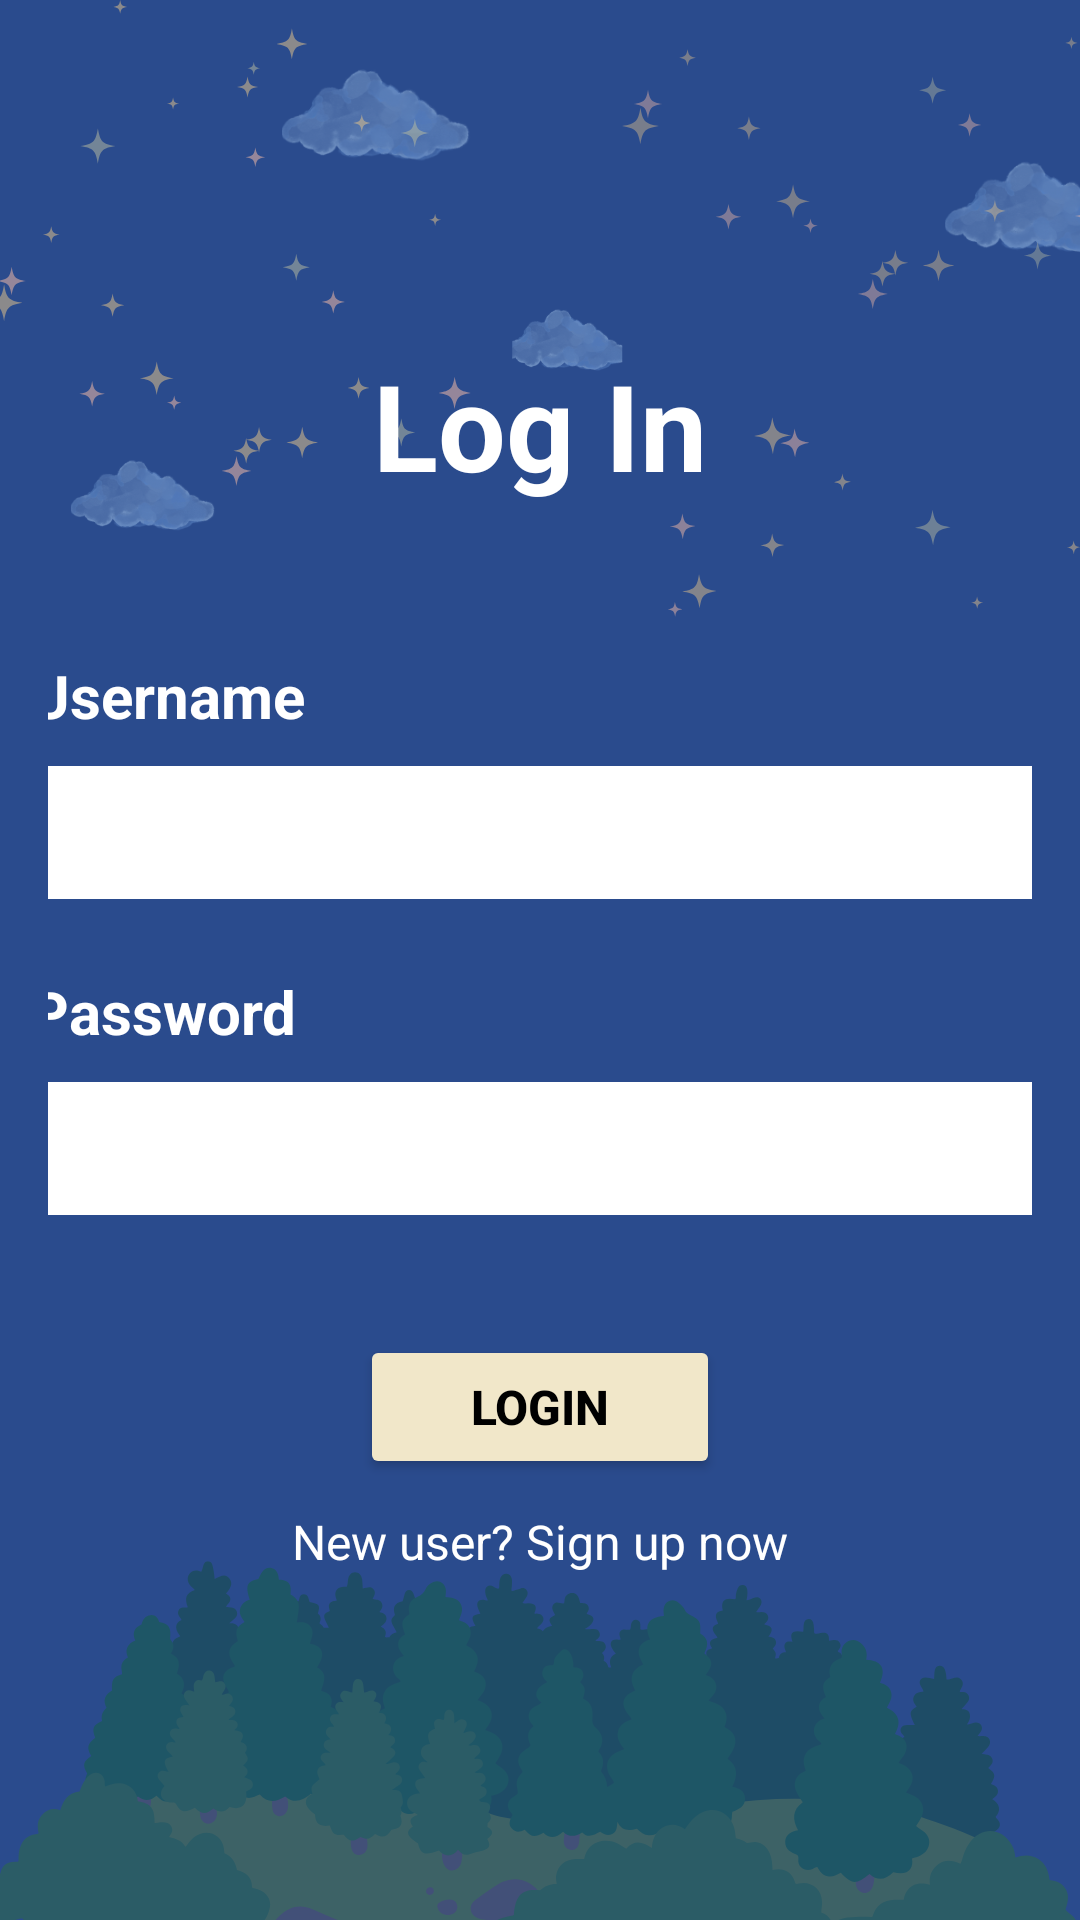

The Android layout XML behind this screen, and the referenced resources:
<!-- AndroidManifest.xml: application theme Theme.PerfectDiary -->
<!-- res/layout/activity_login.xml -->
<?xml version="1.0" encoding="utf-8"?>
<RelativeLayout xmlns:android="http://schemas.android.com/apk/res/android"
    xmlns:tools="http://schemas.android.com/tools"
    android:layout_width="match_parent"
    android:layout_height="match_parent"
    tools:context=".Login">

    
    <ImageView
        android:id="@+id/backgroundImageView"
        android:layout_width="match_parent"
        android:layout_height="match_parent"
        android:src="@drawable/background_image"
        android:scaleType="centerCrop"
        android:contentDescription="@string/content_description" />

    
    <LinearLayout
        android:layout_width="match_parent"
        android:layout_height="match_parent"
        android:orientation="vertical"
        android:padding="16dp"
        android:gravity="center"
        android:background="@android:color/transparent">

        <TextView
            android:layout_width="wrap_content"
            android:layout_height="wrap_content"
            android:text="@string/log_in"
            android:textSize="40sp"
            android:textStyle="bold"
            android:textColor="@android:color/white"
            android:layout_marginBottom="50dp"/>

        <TextView
            android:layout_width="340dp"
            android:layout_height="wrap_content"
            android:text="@string/username"
            android:textColor="@android:color/white"
            android:textSize="20sp"
            android:textStyle="bold"
            android:layout_marginBottom="10dp"/>

        <EditText
            android:id="@+id/Username"
            android:layout_width="340dp"
            android:layout_height="wrap_content"
            android:inputType="text"
            android:background="@android:color/white"
            android:padding="10dp"
            android:layout_marginBottom="24dp"/>

        <TextView
            android:layout_width="340dp"
            android:layout_height="wrap_content"
            android:text="@string/password"
            android:textColor="@android:color/white"
            android:textSize="20sp"
            android:textStyle="bold"
            android:layout_marginBottom="10dp"/>

        <EditText
            android:id="@+id/Password"
            android:layout_width="340dp"
            android:layout_height="wrap_content"
            android:inputType="textPassword"
            android:background="@android:color/white"
            android:padding="10dp"
            android:layout_marginBottom="40dp"/>

        <Button
            android:id="@+id/buttonLogin"
            android:layout_width="120dp"
            android:layout_height="wrap_content"
            android:text="@string/button_login"
            android:textColor="@color/black"
            android:textStyle="bold"
            android:textSize="16sp"
            android:backgroundTint="@color/light_yellow" />

        <TextView
            android:id="@+id/textViewSignUp"
            android:layout_width="wrap_content"
            android:layout_height="wrap_content"
            android:text="@string/login_description"
            android:textSize="16sp"
            android:textColor="@android:color/white"
            android:layout_marginTop="10dp"
            android:clickable="true"
            android:focusable="true" />

    </LinearLayout>
</RelativeLayout>
<!-- resources referenced by this layout -->
<resources>
  <color name="black">#FF000000</color>
  <color name="light_yellow">#f1e7c9</color>
  <!-- drawable background_image: png bitmap (drawable, 120148 bytes) -->
  <string name="button_login">LOGIN</string>
  <string name="content_description"> </string>
  <string name="log_in">Log In</string>
  <string name="login_description">New user? Sign up now</string>
  <string name="password">Password</string>
  <string name="username">Username</string>
  <style name="Theme.PerfectDiary" parent="Base.Theme.PerfectDiary" />
  <style name="Base.Theme.PerfectDiary" parent="Theme.Material3.DayNight.NoActionBar">
          
          
      </style>
</resources>
